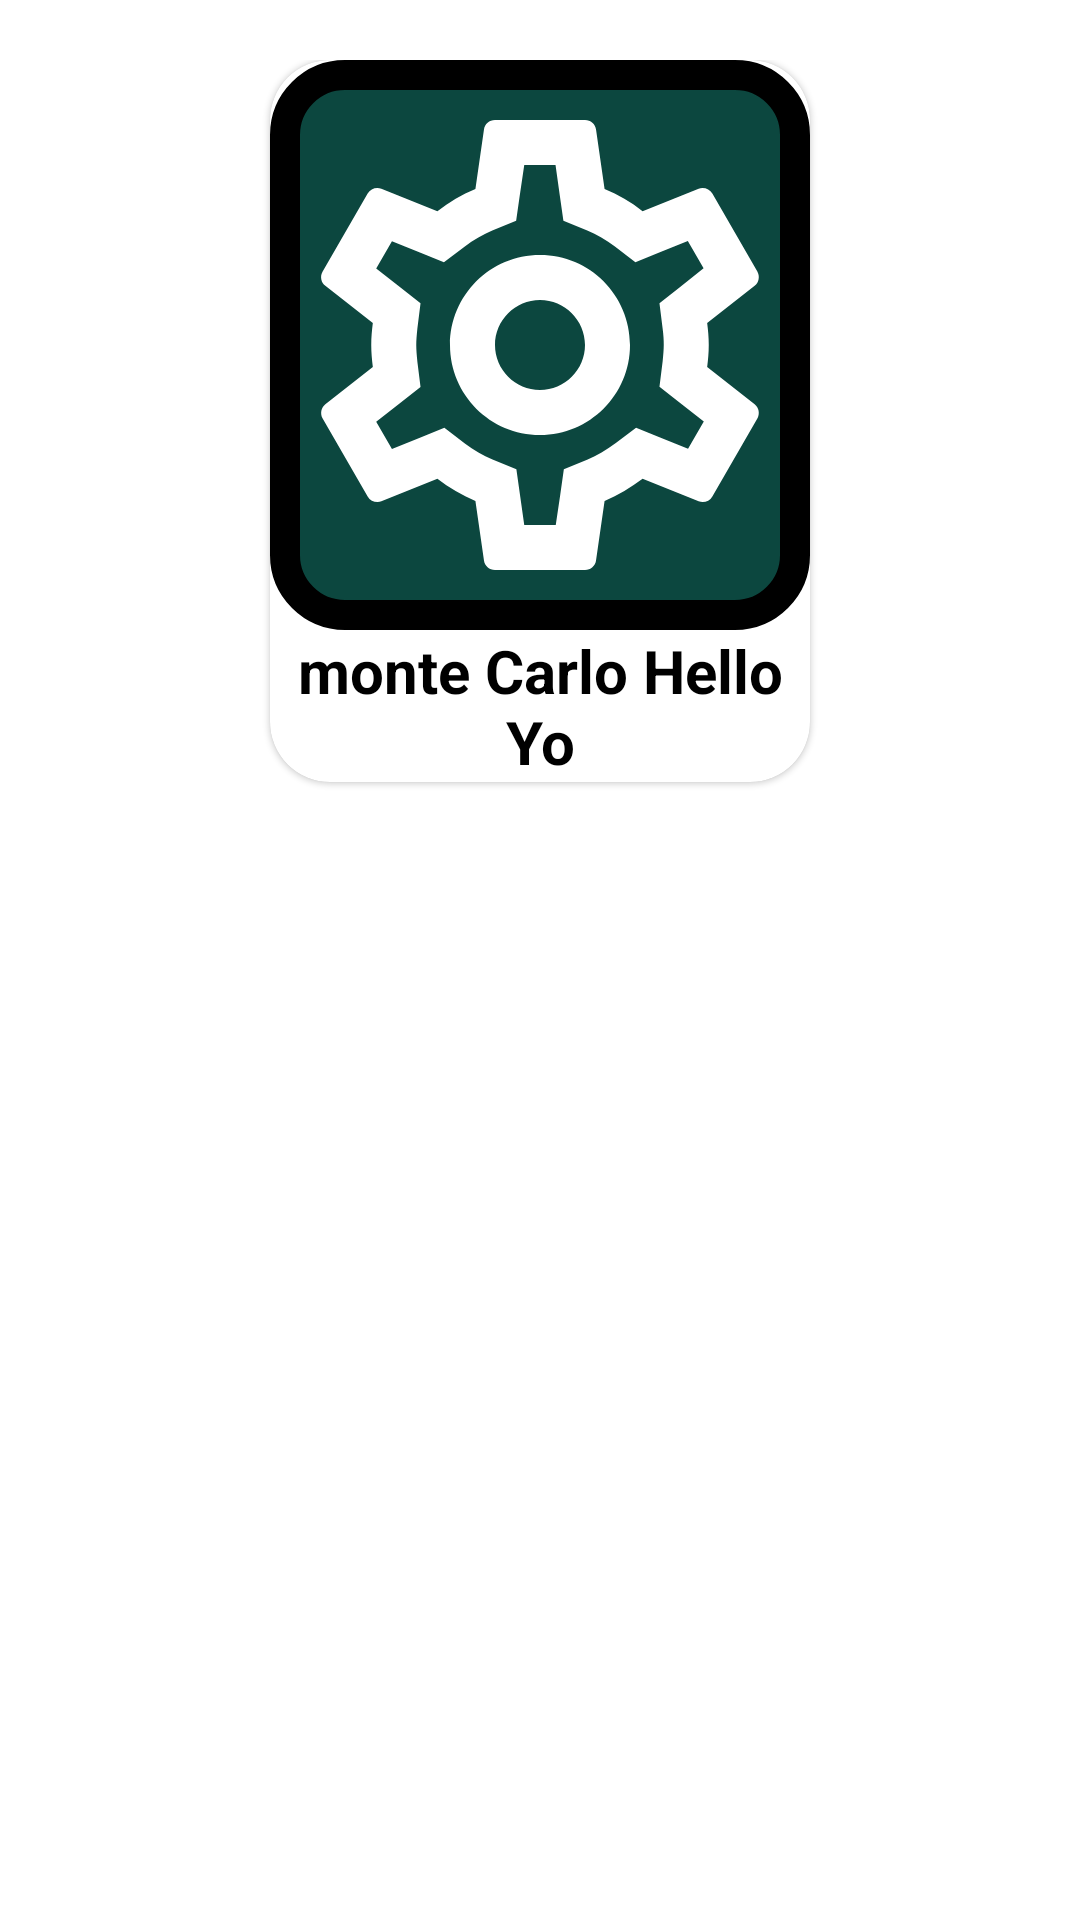

Here is an Android app screen rendered from its layout file. Give the layout XML and the strings, colors and styles it references.
<!-- AndroidManifest.xml: application theme Theme.MyApp -->
<!-- res/layout/list_online_items_fragment.xml -->
<?xml version="1.0" encoding="utf-8"?>
<androidx.constraintlayout.widget.ConstraintLayout
    xmlns:android="http://schemas.android.com/apk/res/android"
    xmlns:app="http://schemas.android.com/apk/res-auto"
    android:layout_width="wrap_content"
    android:layout_height="wrap_content"
    android:paddingLeft="10dp"
    android:paddingTop="20dp"
    android:paddingRight="10dp"
    android:paddingBottom="20dp">

    <com.google.android.material.card.MaterialCardView
        android:id="@+id/cardview_motionn"
        android:layout_width="180dp"
        android:layout_height="wrap_content"
        android:padding="50dp"
        app:cardCornerRadius="20dp"
        app:layout_constraintEnd_toEndOf="parent"
        app:layout_constraintStart_toStartOf="parent"
        app:layout_constraintTop_toTopOf="parent">
        <LinearLayout
           android:id="@+id/linearContainer"
            android:layout_width="match_parent"
            android:layout_height="wrap_content"
            android:orientation="vertical">
        <ImageView
            android:id="@+id/song_image"
            android:layout_width="180dp"
            android:layout_height="190dp"
            android:background="@drawable/shape_imageview"
            android:src="@drawable/ic_outline_settings_24"
            app:layout_constraintTop_toTopOf="parent"
            app:layout_constraintLeft_toLeftOf="parent"
            app:layout_constraintRight_toRightOf="parent"/>
        <TextView
            android:id="@+id/songNameTextView"
            android:layout_width="match_parent"
            android:layout_height="wrap_content"
            android:text="monte Carlo Hello Yo"
            android:textSize="20sp"
            android:textStyle="bold"
            android:textColor="@color/black"
            android:gravity="center"/>
        </LinearLayout>



    </com.google.android.material.card.MaterialCardView>



</androidx.constraintlayout.widget.ConstraintLayout>
<!-- resources referenced by this layout -->
<resources>
  <color name="black">#FF000000</color>
  <!-- drawable ic_outline_settings_24: vector/xml drawable (drawable, 2025 chars, omitted) -->
  <!-- drawable shape_imageview (drawable) -->
  <?xml version="1.0" encoding="utf-8"?>
  <shape xmlns:android="http://schemas.android.com/apk/res/android">
  <solid
      android:color="@color/Green"/>
      <corners
          android:radius="20dp"/>
      <stroke
          android:color="@color/black"
          android:width="10dp"/>
  </shape>
  <style name="Theme.MyApp" parent="Theme.MaterialComponents.DayNight.NoActionBar">
          
          <item name="colorPrimary">@color/purple_500</item>
  
          <item name="colorPrimaryVariant">@color/purple_700</item>
          <item name="colorOnPrimary">@color/white</item>
          
          <item name="colorSecondary">@color/teal_200</item>
          <item name="colorSecondaryVariant">@color/teal_700</item>
          <item name="colorOnSecondary">@color/black</item>
          
          <item name="android:statusBarColor" tools:targetApi="l">?attr/colorPrimaryVariant</item>
          <item name="windowNoTitle">true</item>
          <item name="windowActionBar">false</item>
  
  
          
      </style>
  <color name="Green">#0C473F</color>
  <color name="purple_500">#FF6200EE</color>
  <color name="purple_700">#FF3700B3</color>
  <color name="white">#FFFFFFFF</color>
  <color name="teal_200">#FF03DAC5</color>
  <color name="teal_700">#FF018786</color>
</resources>
